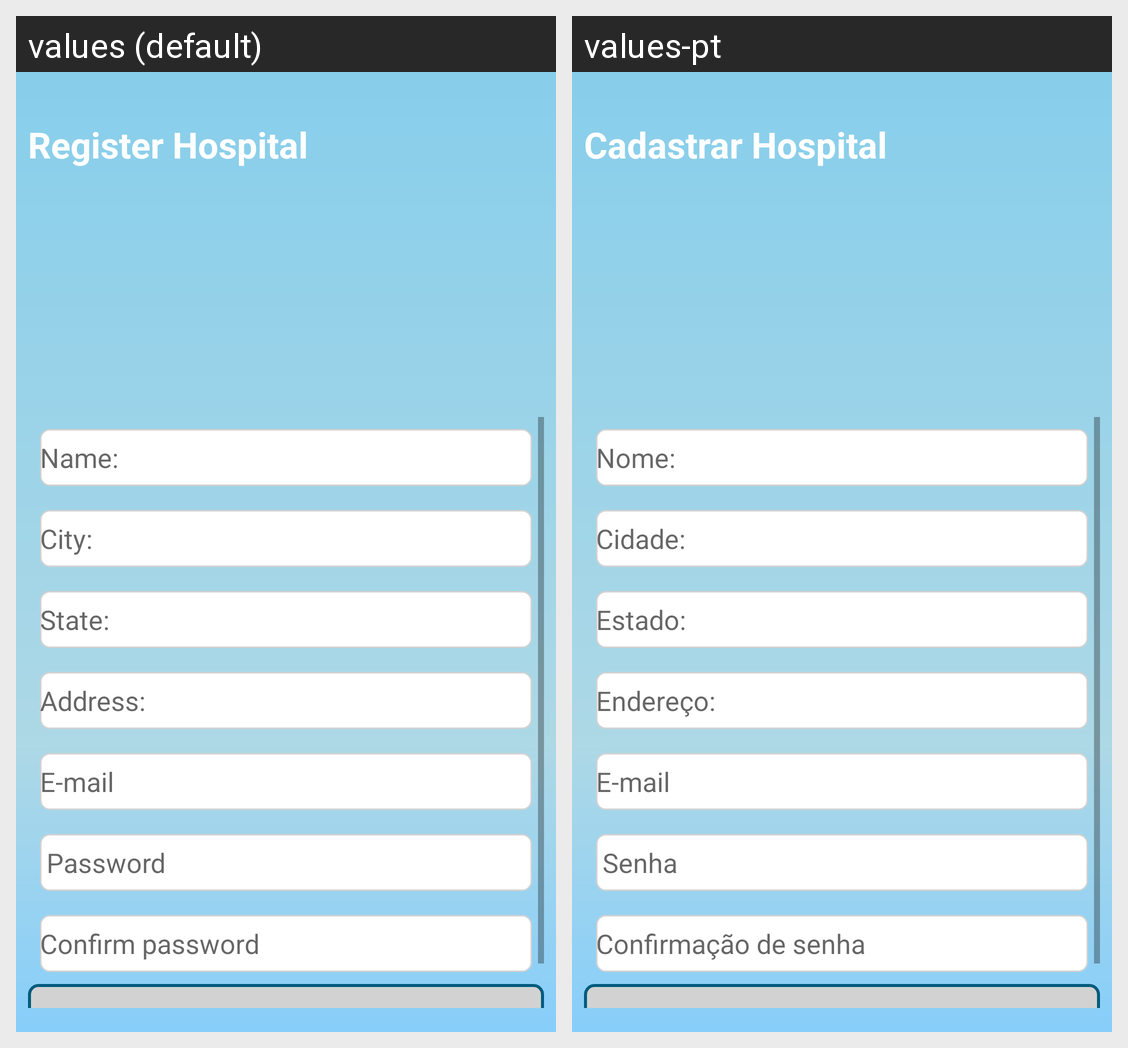

This grid shows one Android layout under two languages. Give, for every string resource on the screen, its name, the default text and each shown locale's text.
Android screen res/layout/activity_sign_up.xml rendered under 2 locales, left to right: values (default), values-pt. Device: Nexus 5 (rendered at 1080×1920; each locale shown at half size, 540×960, under a caption strip naming it); theme Theme.AppCompat.Light.NoActionBar.
Strings drawn on this screen, with the default value and each locale's value (text and hints the layout hard-codes, and strings that could not be matched under every locale, appear in the picture but are not listed):

hopital_name
  values: Name:
  values-pt: Nome:

city
  values: City:
  values-pt: Cidade:

state
  values: State:
  values-pt: Estado:

address
  values: Address:
  values-pt: Endereço:

email_hint
  values: E-mail
  values-pt: E-mail  [not translated; the default value is used]

login_hint_password
  values:  Password
  values-pt:  Senha

sign_up_confirm_password
  values: Confirm password
  values-pt: Confirmação de senha

btn_create_account
  values: Create Account
  values-pt: Criar Conta

register_hospital
  values: Register Hospital
  values-pt: Cadastrar Hospital
